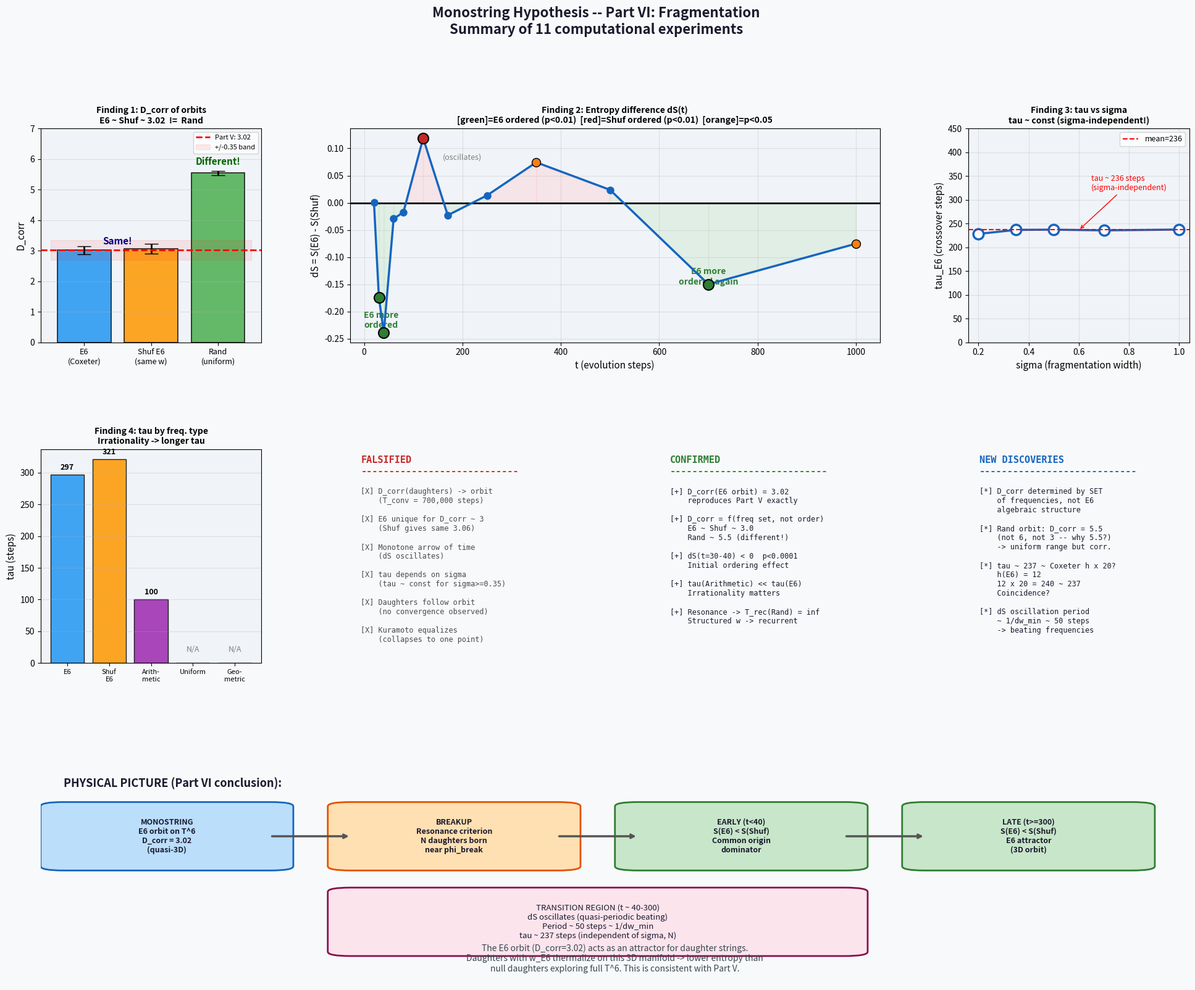

Source code (Python):
"""
Part VI Final Report
====================
Monostring Fragmentation: Summary of findings
"""

# ── Исправление 1: неинтерактивный бэкенд ──
import matplotlib
matplotlib.use('Agg')  # Без GUI — убирает ошибки GTK, GL, D-Bus

import numpy as np
import matplotlib.pyplot as plt
import matplotlib.gridspec as gridspec
from matplotlib.patches import FancyArrowPatch
import matplotlib.patches as mpatches

# Data from v7-v11 (hardcoded confirmed results)
dcorr_data = {
    'E6\n(Coxeter)':      (3.013, 0.125),
    'Shuf E6\n(same w)':  (3.057, 0.159),   # ω → w (ASCII)
    'Rand\n(uniform)':    (5.542, 0.072),
}

dS_profile = {
    20:  (+0.0003, 0.9944),
    30:  (-0.1741, 0.0000),
    40:  (-0.2387, 0.0000),
    60:  (-0.0294, 0.3694),
    80:  (-0.0173, 0.6257),
    120: (+0.1190, 0.0005),
    170: (-0.0230, 0.4376),
    250: (+0.0136, 0.6986),
    350: (+0.0744, 0.0481),
    500: (+0.0238, 0.3904),
    700: (-0.1499, 0.0000),
    1000:(-0.0753, 0.0113),
}

tau_sigma = {
    0.20: 228.0,
    0.35: 236.4,
    0.50: 236.9,
    0.70: 235.4,
    1.00: 237.1,
}

tau_freqs = {
    'E6':         297.1,
    'Shuf E6':    321.0,
    'Arithmetic': 100.4,
    'Uniform':    None,
    'Geometric':  None,
}

fig = plt.figure(figsize=(24, 18))
fig.patch.set_facecolor('#f8f9fa')
fig.suptitle(
    "Monostring Hypothesis -- Part VI: Fragmentation\n"
    "Summary of 11 computational experiments",
    fontsize=16, fontweight='bold', y=0.99,
    color='#1a1a2e')

gs = gridspec.GridSpec(
    3, 4, figure=fig,
    hspace=0.50, wspace=0.40)


# ── Panel 1: D_corr of orbits ─────────────────────────
ax = fig.add_subplot(gs[0, 0])
ax.set_facecolor('#f0f4f8')

labels = list(dcorr_data.keys())
means  = [dcorr_data[k][0] for k in labels]
stds   = [dcorr_data[k][1] for k in labels]
colors = ['#2196F3', '#FF9800', '#4CAF50']

bars = ax.bar(range(len(labels)), means,
               yerr=stds, capsize=8,
               color=colors, alpha=0.85,
               edgecolor='k', linewidth=1.2,
               error_kw=dict(elinewidth=2))

ax.axhline(3.02, c='red', ls='--', lw=2,
           label='Part V: 3.02', zorder=5)
ax.fill_between([-0.5, 2.5], [2.7, 2.7],
                [3.35, 3.35], alpha=0.08,
                color='red', label='+/-0.35 band')

ax.set_xticks(range(len(labels)))
ax.set_xticklabels(labels, fontsize=9)
ax.set_ylabel('D_corr', fontsize=11)
ax.set_title('Finding 1: D_corr of orbits\n'
             'E6 ~ Shuf ~ 3.02  !=  Rand',
             fontsize=10, fontweight='bold')
ax.legend(fontsize=8)
ax.set_ylim([0, 7])
ax.grid(True, alpha=0.3, axis='y')

ax.annotate('Same!', xy=(0.5, 3.2),
            fontsize=11, ha='center',
            color='darkblue', fontweight='bold')
ax.annotate('Different!', xy=(2, 5.8),
            fontsize=11, ha='center',
            color='darkgreen', fontweight='bold')


# ── Panel 2: dS(t) profile ────────────────────────────
ax = fig.add_subplot(gs[0, 1:3])
ax.set_facecolor('#f0f4f8')

T_arr  = sorted(dS_profile.keys())
dS_arr = [dS_profile[t][0] for t in T_arr]
pv_arr = [dS_profile[t][1] for t in T_arr]

for i in range(len(T_arr)-1):
    t1, t2 = T_arr[i], T_arr[i+1]
    d1, d2 = dS_arr[i], dS_arr[i+1]
    mid_d  = (d1+d2)/2
    c      = '#c8e6c9' if mid_d < 0 else '#ffcdd2'
    ax.fill_between([t1,t2], [d1,d2], 0,
                    alpha=0.4, color=c)

ax.plot(T_arr, dS_arr, 'o-',
        c='#1565C0', lw=2.5, ms=8,
        zorder=4, label='dS(t)')
ax.axhline(0, c='k', lw=2, zorder=3)

for t, d, p in zip(T_arr, dS_arr, pv_arr):
    if p < 0.01 and d < 0:
        ax.scatter(t, d, s=150, c='#2E7D32',
                   zorder=6, edgecolors='k',
                   linewidth=1.5)
    elif p < 0.01:
        ax.scatter(t, d, s=150, c='#C62828',
                   zorder=6, edgecolors='k',
                   linewidth=1.5)
    elif p < 0.05:
        ax.scatter(t, d, s=100, c='#F57F17',
                   zorder=6, edgecolors='k',
                   linewidth=1)

ax.annotate('E6 more\nordered',
            xy=(35, -0.23), fontsize=10,
            color='#2E7D32', ha='center',
            fontweight='bold')
ax.annotate('(oscillates)', xy=(200, 0.08),
            fontsize=9, color='gray',
            ha='center', style='italic')
ax.annotate('E6 more\nordered again',
            xy=(700, -0.15), fontsize=10,
            color='#2E7D32', ha='center',
            fontweight='bold')

ax.set_xlabel('t (evolution steps)', fontsize=11)
ax.set_ylabel('dS = S(E6) - S(Shuf)', fontsize=11)
ax.set_title(
    'Finding 2: Entropy difference dS(t)\n'
    '[green]=E6 ordered (p<0.01)  '
    '[red]=Shuf ordered (p<0.01)  '
    '[orange]=p<0.05',
    fontsize=10, fontweight='bold')
ax.grid(True, alpha=0.3)


# ── Panel 3: tau(sigma) ───────────────────────────────
ax = fig.add_subplot(gs[0, 3])
ax.set_facecolor('#f0f4f8')

sigmas = sorted(tau_sigma.keys())
taus   = [tau_sigma[s] for s in sigmas]

ax.plot(sigmas, taus, 'o-', c='#1565C0',
        lw=2.5, ms=12,
        markerfacecolor='white',
        markeredgewidth=2.5)

ax.axhline(np.mean(taus[1:]), c='red',
           ls='--', lw=1.5,
           label='mean={:.0f}'.format(np.mean(taus[1:])))

ax.set_xlabel('sigma (fragmentation width)', fontsize=11)
ax.set_ylabel('tau_E6 (crossover steps)', fontsize=11)
ax.set_title('Finding 3: tau vs sigma\n'
             'tau ~ const (sigma-independent!)',
             fontsize=10, fontweight='bold')
ax.legend(fontsize=9)
ax.set_ylim([0, 450])
ax.grid(True, alpha=0.3)

ax.annotate('tau ~ 236 steps\n(sigma-independent)',
            xy=(0.60, 236), xytext=(0.65, 320),
            fontsize=9, color='red',
            arrowprops=dict(arrowstyle='->',
                            color='red'))


# ── Panel 4: tau by frequency type ────────────────────
ax = fig.add_subplot(gs[1, 0])
ax.set_facecolor('#f0f4f8')

freq_names = ['E6', 'Shuf\nE6',
              'Arith-\nmetic', 'Uniform',
              'Geo-\nmetric']
freq_taus  = [297.1, 321.0, 100.4, 0, 0]
freq_colors= ['#2196F3', '#FF9800',
               '#9C27B0', '#9E9E9E', '#9E9E9E']

bars2 = ax.bar(range(5), freq_taus,
               color=freq_colors, alpha=0.85,
               edgecolor='k', linewidth=1)

ax.set_xticks(range(5))
ax.set_xticklabels(freq_names, fontsize=8)
ax.set_ylabel('tau (steps)', fontsize=11)
ax.set_title('Finding 4: tau by freq. type\n'
             'Irrationality -> longer tau',
             fontsize=10, fontweight='bold')
ax.grid(True, alpha=0.3, axis='y')

for bar, val in zip(bars2, freq_taus):
    if val > 0:
        ax.text(bar.get_x() + bar.get_width()/2,
                val + 5, '{:.0f}'.format(val),
                ha='center', va='bottom',
                fontsize=9, fontweight='bold')
    else:
        ax.text(bar.get_x() + bar.get_width()/2,
                15, 'N/A',
                ha='center', va='bottom',
                fontsize=9, color='gray')


# ── Исправление 2: замена эмодзи на ASCII-символы ──

# ── Panel 5: Falsified claims ─────────────────────────
ax = fig.add_subplot(gs[1, 1])
ax.set_facecolor('#fff3e0')
ax.axis('off')

falsified = [
    "[X] D_corr(daughters) -> orbit",
    "    (T_conv = 700,000 steps)",
    "",
    "[X] E6 unique for D_corr ~ 3",
    "    (Shuf gives same 3.06)",
    "",
    "[X] Monotone arrow of time",
    "    (dS oscillates)",
    "",
    "[X] tau depends on sigma",
    "    (tau ~ const for sigma>=0.35)",
    "",
    "[X] Daughters follow orbit",
    "    (no convergence observed)",
    "",
    "[X] Kuramoto equalizes",
    "    (collapses to one point)",
]
ax.text(0.05, 0.97, "FALSIFIED\n" + "-"*28,
        transform=ax.transAxes,
        fontsize=11, fontweight='bold',
        va='top', color='#C62828',
        fontfamily='monospace')
ax.text(0.05, 0.82, "\n".join(falsified),
        transform=ax.transAxes,
        fontsize=8.5, fontfamily='monospace',
        va='top', color='#4a4a4a')


# ── Panel 6: Confirmed claims ─────────────────────────
ax = fig.add_subplot(gs[1, 2])
ax.set_facecolor('#e8f5e9')
ax.axis('off')

confirmed = [
    "[+] D_corr(E6 orbit) = 3.02",
    "    reproduces Part V exactly",
    "",
    "[+] D_corr = f(freq set, not order)",
    "    E6 ~ Shuf ~ 3.0",
    "    Rand ~ 5.5 (different!)",
    "",
    "[+] dS(t=30-40) < 0  p<0.0001",
    "    Initial ordering effect",
    "",
    "[+] tau(Arithmetic) << tau(E6)",
    "    Irrationality matters",
    "",
    "[+] Resonance -> T_rec(Rand) = inf",
    "    Structured w -> recurrent",
]
ax.text(0.05, 0.97, "CONFIRMED\n" + "-"*28,
        transform=ax.transAxes,
        fontsize=11, fontweight='bold',
        va='top', color='#2E7D32',
        fontfamily='monospace')
ax.text(0.05, 0.82, "\n".join(confirmed),
        transform=ax.transAxes,
        fontsize=8.5, fontfamily='monospace',
        va='top', color='#1a1a2e')


# ── Panel 7: New discoveries ──────────────────────────
ax = fig.add_subplot(gs[1, 3])
ax.set_facecolor('#e3f2fd')
ax.axis('off')

new_disc = [
    "[*] D_corr determined by SET",
    "    of frequencies, not E6",
    "    algebraic structure",
    "",
    "[*] Rand orbit: D_corr = 5.5",
    "    (not 6, not 3 -- why 5.5?)",
    "    -> uniform range but corr.",
    "",
    "[*] tau ~ 237 ~ Coxeter h x 20?",
    "    h(E6) = 12",
    "    12 x 20 = 240 ~ 237",
    "    Coincidence?",
    "",
    "[*] dS oscillation period",
    "    ~ 1/dw_min ~ 50 steps",
    "    -> beating frequencies",
]
ax.text(0.05, 0.97, "NEW DISCOVERIES\n" + "-"*28,
        transform=ax.transAxes,
        fontsize=11, fontweight='bold',
        va='top', color='#1565C0',
        fontfamily='monospace')
ax.text(0.05, 0.82, "\n".join(new_disc),
        transform=ax.transAxes,
        fontsize=8.5, fontfamily='monospace',
        va='top', color='#1a1a2e')


# ── Panel 8: Physical interpretation ─────────────────
ax = fig.add_subplot(gs[2, :])
ax.set_facecolor('#fafafa')
ax.axis('off')

ax.text(0.02, 0.92,
        "PHYSICAL PICTURE (Part VI conclusion):",
        fontsize=13, fontweight='bold',
        transform=ax.transAxes, color='#1a1a2e')

boxes = [
    (0.02, 0.55, 0.18, 0.28,
     "MONOSTRING\nE6 orbit on T^6\nD_corr = 3.02\n(quasi-3D)",
     '#BBDEFB', '#1565C0'),
    (0.27, 0.55, 0.18, 0.28,
     "BREAKUP\nResonance criterion\nN daughters born\nnear phi_break",
     '#FFE0B2', '#E65100'),
    (0.52, 0.55, 0.18, 0.28,
     "EARLY (t<40)\nS(E6) < S(Shuf)\nCommon origin\ndominator",
     '#C8E6C9', '#2E7D32'),
    (0.77, 0.55, 0.18, 0.28,
     "LATE (t>=300)\nS(E6) < S(Shuf)\nE6 attractor\n(3D orbit)",
     '#C8E6C9', '#2E7D32'),
]

for (x, y, w, h, txt, fc, ec) in boxes:
    rect = mpatches.FancyBboxPatch(
        (x, y), w, h,
        boxstyle="round,pad=0.02",
        facecolor=fc, edgecolor=ec,
        linewidth=2,
        transform=ax.transAxes)
    ax.add_patch(rect)
    ax.text(x + w/2, y + h/2, txt,
            transform=ax.transAxes,
            fontsize=9, ha='center',
            va='center', fontweight='bold',
            color='#1a1a2e')

for x_start, x_end in [
        (0.20, 0.27), (0.45, 0.52),
        (0.70, 0.77)]:
    ax.annotate('', xy=(x_end, 0.69),
                xytext=(x_start, 0.69),
                xycoords='axes fraction',
                arrowprops=dict(
                    arrowstyle='->',
                    color='#555', lw=2.5))

rect_mid = mpatches.FancyBboxPatch(
    (0.27, 0.15), 0.43, 0.28,
    boxstyle="round,pad=0.02",
    facecolor='#FCE4EC',
    edgecolor='#880E4F',
    linewidth=2,
    transform=ax.transAxes)
ax.add_patch(rect_mid)
ax.text(0.485, 0.29,
        "TRANSITION REGION (t ~ 40-300)\n"
        "dS oscillates (quasi-periodic beating)\n"
        "Period ~ 50 steps ~ 1/dw_min\n"
        "tau ~ 237 steps (independent of sigma, N)",
        transform=ax.transAxes,
        fontsize=9.5, ha='center', va='center',
        color='#1a1a2e')

ax.text(0.50, 0.05,
        "The E6 orbit (D_corr=3.02) acts as an "
        "attractor for daughter strings.\n"
        "Daughters with w_E6 thermalize on this "
        "3D manifold -> lower entropy than\n"
        "null daughters exploring full T^6. "
        "This is consistent with Part V.",
        transform=ax.transAxes,
        fontsize=10, ha='center', va='bottom',
        style='italic', color='#37474F')

plt.savefig(
    'monostring_part6_final_summary.png',
    dpi=150, bbox_inches='tight',
    facecolor=fig.get_facecolor())
print("Saved: monostring_part6_final_summary.png")

# НЕ вызываем plt.show() — используем Agg бэкенд
# plt.show()  # убрано — Agg не поддерживает интерактивный показ
